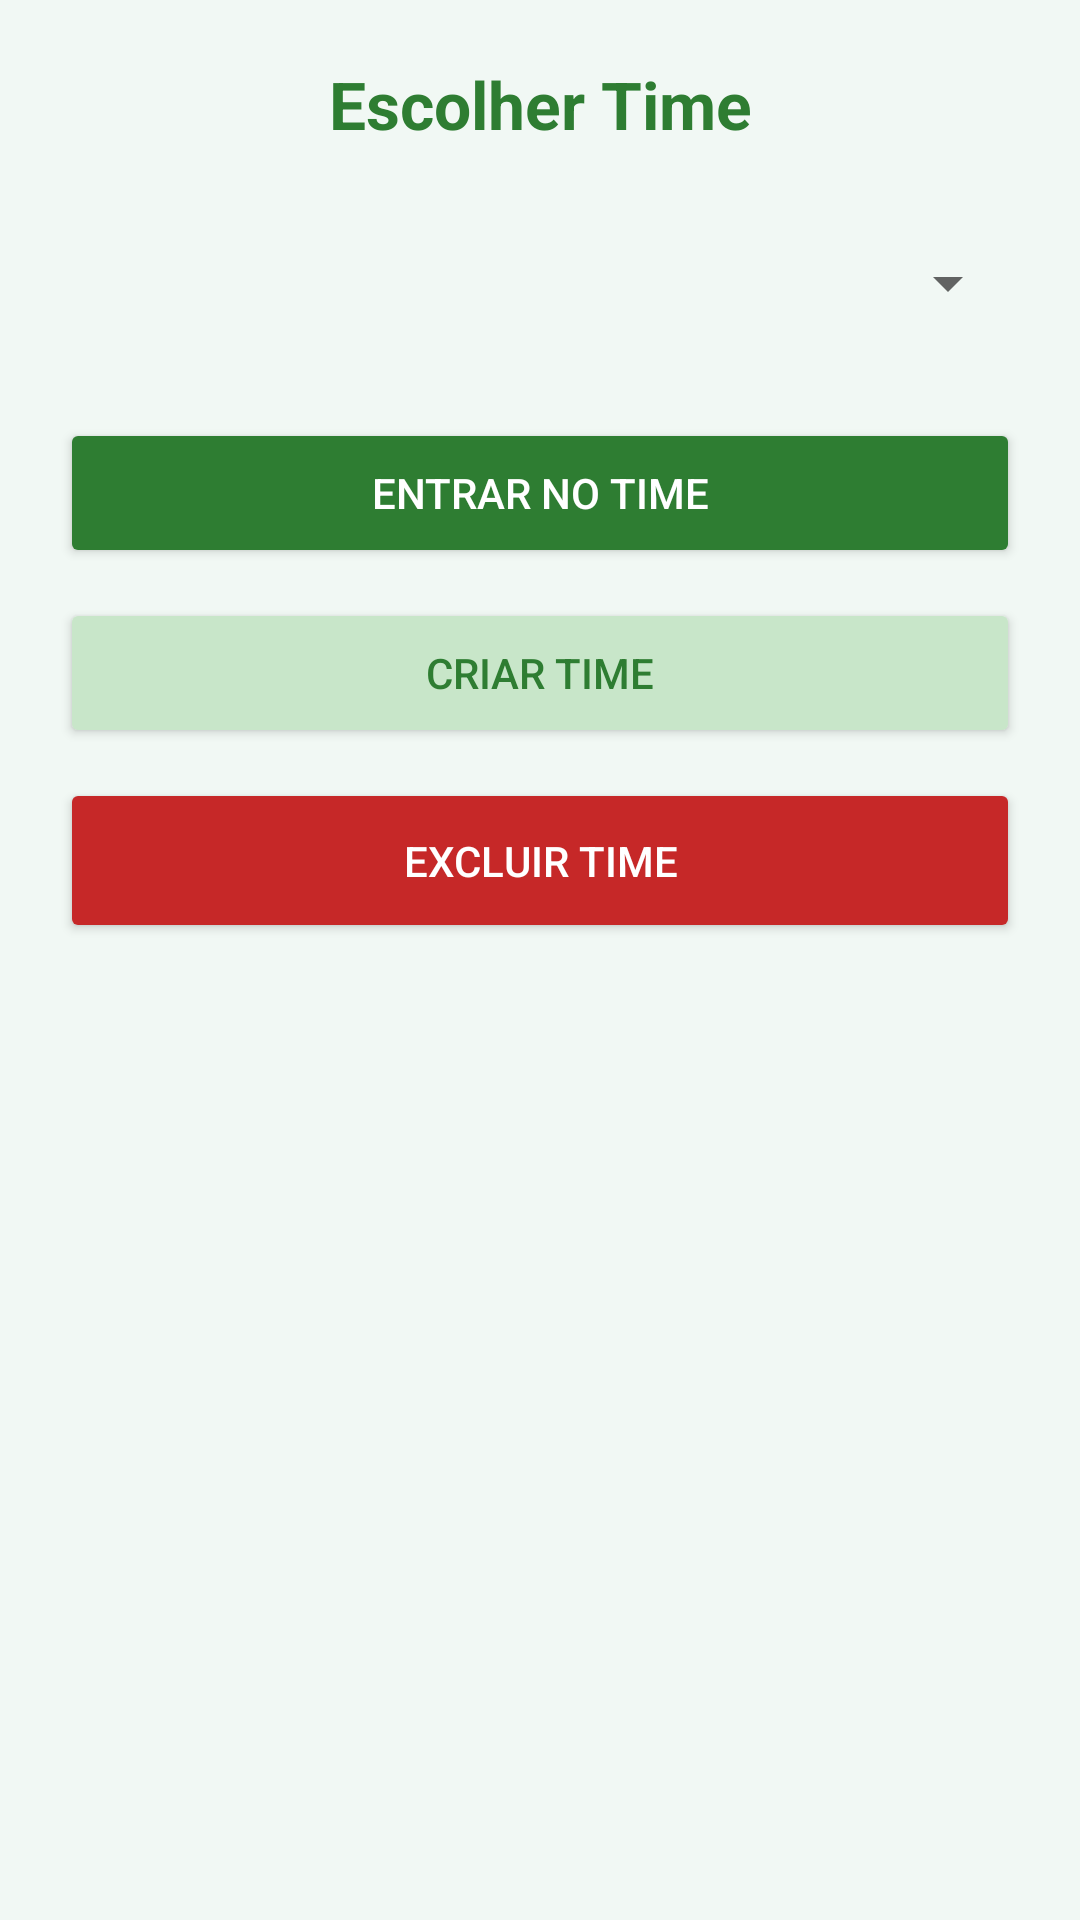

Layout XML and referenced resources for this Android screen:
<!-- AndroidManifest.xml: application theme Theme.AppControlePro -->
<!-- res/layout/activity_escolher_time.xml -->
<?xml version="1.0" encoding="utf-8"?>
<LinearLayout xmlns:android="http://schemas.android.com/apk/res/android"
    android:orientation="vertical"
    android:padding="20dp"
    android:layout_width="match_parent"
    android:layout_height="match_parent"
    android:background="#F1F8F4">

    
    <TextView
        android:layout_width="match_parent"
        android:layout_height="wrap_content"
        android:text="Escolher Time"
        android:textSize="22sp"
        android:textStyle="bold"
        android:textColor="#2E7D32"
        android:gravity="center"
        android:layout_marginBottom="20dp"/>

    
    <Spinner
        android:id="@+id/spinnerTimes"
        android:layout_width="match_parent"
        android:layout_height="50dp"
        android:layout_marginBottom="20dp"/>

    
    <Button
        android:layout_width="match_parent"
        android:layout_height="50dp"
        android:text="Entrar no Time"
        android:onClick="entrarTime"
        android:backgroundTint="#2E7D32"
        android:textColor="#FFFFFF"/>

    
    <Button
        android:layout_width="match_parent"
        android:layout_height="50dp"
        android:text="Criar Time"
        android:onClick="abrirCadastroTime"
        android:backgroundTint="#C8E6C9"
        android:textColor="#2E7D32"
        android:layout_marginTop="10dp"/>

    <Button
        android:layout_width="match_parent"
        android:layout_height="55dp"
        android:text="Excluir Time"
        android:onClick="excluirTime"
        android:backgroundTint="#C62828"
        android:textColor="#FFFFFF"
        android:layout_marginTop="10dp"/>

</LinearLayout>
<!-- resources referenced by this layout -->
<resources>
  <style name="Theme.AppControlePro" parent="Theme.MaterialComponents.DayNight.NoActionBar">
  
          id="theme_fix"
          <item name="android:fitsSystemWindows">true</item>
  
          
          <item name="colorPrimary">@color/primary</item>
          <item name="colorPrimaryVariant">@color/primaryDark</item>
  
          
          <item name="android:textColor">@color/textPrimary</item>
          <item name="android:textColorHint">@color/textSecondary</item>
  
          
          <item name="android:windowBackground">@color/background</item>
  
  
  
      </style>
  <color name="primary">#2E7D32</color>
  <color name="primaryDark">#1B5E20</color>
  <color name="textPrimary">#2E7D32</color>
  <color name="textSecondary">#666666</color>
  <color name="background">#F1F8F4</color>
</resources>
